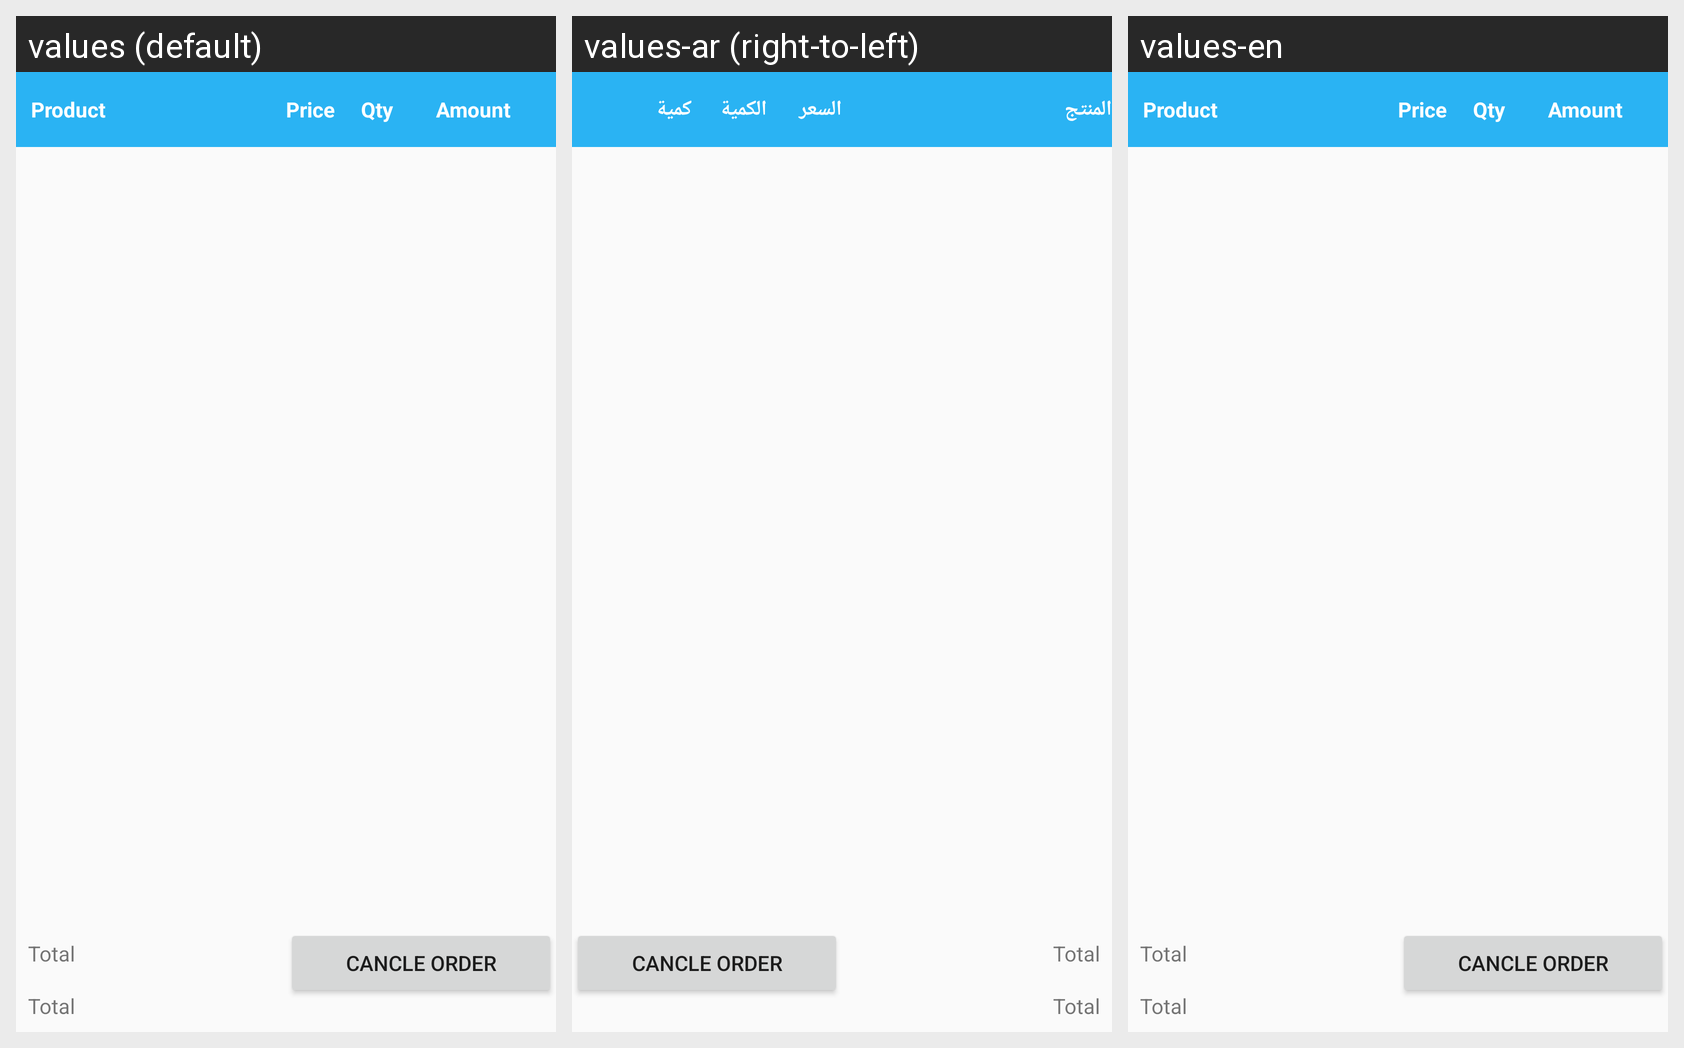

Locale-by-locale string values for the Android screen shown in this grid:
Android screen res/layout/activity_order_detail.xml rendered under 3 locales, left to right: values (default), values-ar (right-to-left), values-en. Device: Nexus 5 (rendered at 1080×1920; each locale shown at half size, 540×960, under a caption strip naming it); theme AppTheme.
Strings drawn on this screen, with the default value and each locale's value (text and hints the layout hard-codes, and strings that could not be matched under every locale, appear in the picture but are not listed):

txt_product
  values: Product
  values-ar: المنتج
  values-en: Product

txt_price
  values: Price
  values-ar: السعر
  values-en: Price

txt_qty
  values: Qty
  values-ar: الكمية
  values-en: Qty

txt_amount
  values: Amount
  values-ar: كمية
  values-en: Amount
